Labelled photos from "dataset_split", an image-classification folder in hakimlutfi46/DBS-image-classification. The possible labels are: boot, sandal, shoe.

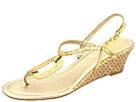
Label: sandal

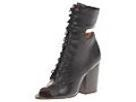
Label: boot

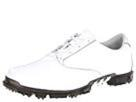
Label: shoe

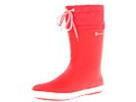
Label: boot

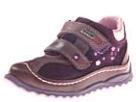
Label: shoe

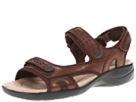
Label: sandal
